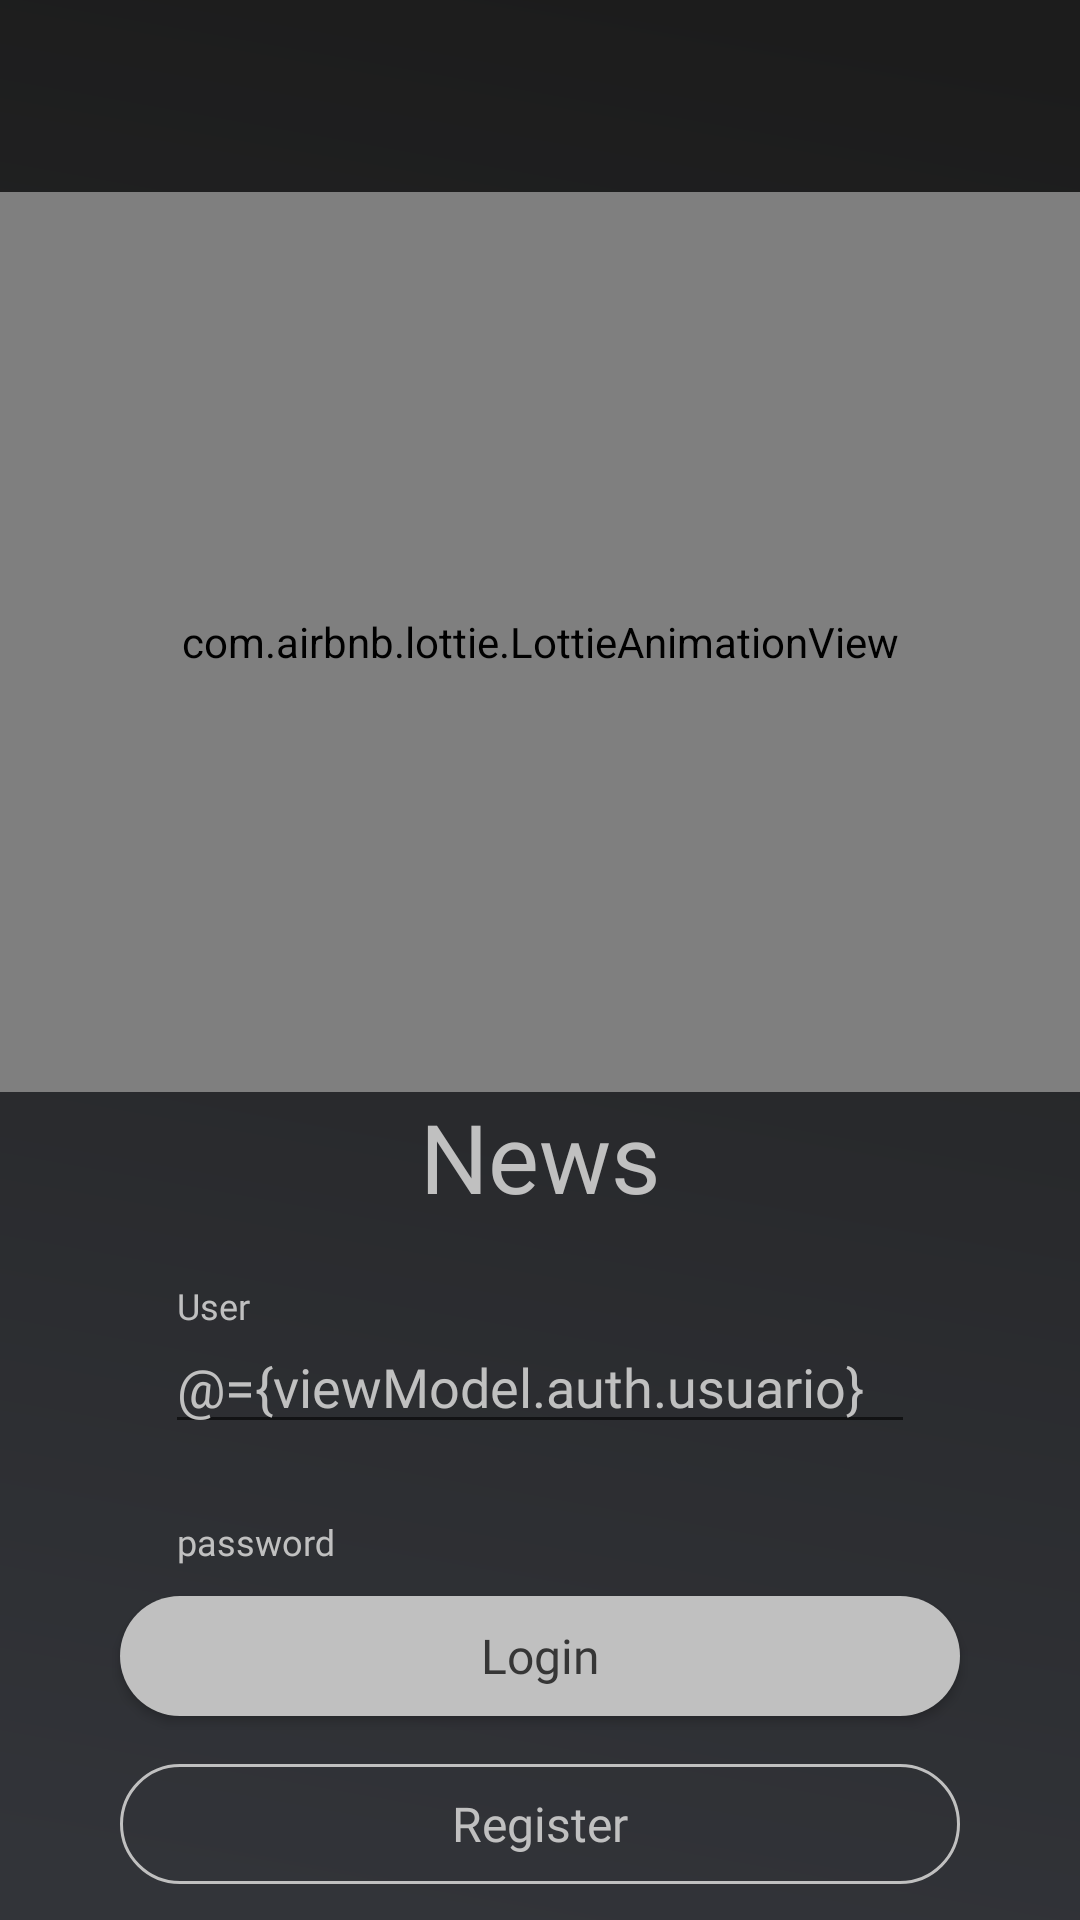

Layout XML and referenced resources for this Android screen:
<!-- AndroidManifest.xml: application theme AppTheme -->
<!-- res/layout/login_fragment.xml -->
<?xml version="1.0" encoding="utf-8"?>
<layout xmlns:android="http://schemas.android.com/apk/res/android"
    xmlns:app="http://schemas.android.com/apk/res-auto"
    xmlns:tools="http://schemas.android.com/tools">

    <data>
        <variable
            name="viewModel"
            type="com.mordaski.testeglobant.ui.login.LoginViewModel" />
    </data>

    <FrameLayout
        android:layout_width="match_parent"
        android:layout_height="match_parent"
        tools:context=".ui.login.LoginFragment">

        <androidx.constraintlayout.widget.ConstraintLayout
            android:id="@+id/character_cl"
            android:layout_width="match_parent"
            android:layout_height="match_parent"
            android:background="@drawable/bg_rectangle">

            <androidx.constraintlayout.widget.Guideline
                android:id="@+id/guideline"
                android:layout_width="wrap_content"
                android:layout_height="wrap_content"
                android:orientation="horizontal"
                app:layout_constraintGuide_percent="0.1" />


            <com.airbnb.lottie.LottieAnimationView
                android:id="@+id/animation"
                android:layout_width="0dp"
                android:layout_height="300dp"
                android:layout_centerHorizontal="true"
                app:layout_constraintTop_toBottomOf="@id/guideline"
                app:layout_constraintEnd_toEndOf="parent"
                app:layout_constraintStart_toStartOf="parent"
                app:layout_constraintBottom_toTopOf="@id/title"
                app:lottie_autoPlay="true"
                app:lottie_fileName="lottie-search-black-circle.json"
                app:lottie_loop="true"
                app:lottie_speed="1" />

            <TextView
                android:id="@+id/title"
                style="@style/proxima_nova_bold"
                android:layout_width="wrap_content"
                android:layout_height="wrap_content"
                android:textStyle="normal"
                android:textSize="32sp"
                android:textColor="#C0C0C0"
                android:lineSpacingExtra="8sp"
                android:gravity="center_horizontal"
                android:text="@string/login_title"
                app:layout_constraintTop_toBottomOf="@id/animation"
                app:layout_constraintStart_toStartOf="parent"
                app:layout_constraintEnd_toEndOf="parent"
                app:layout_constraintBottom_toBottomOf="@id/user"
                />

            <com.google.android.material.textfield.TextInputLayout
                android:id="@+id/user"
                style="@style/proxima_nova_light"
                android:layout_width="250dp"
                android:layout_height="wrap_content"
                app:layout_constraintTop_toBottomOf="@id/title"
                app:layout_constraintStart_toStartOf="parent"
                app:layout_constraintEnd_toEndOf="parent"
                app:layout_constraintBottom_toTopOf="@id/pass"
                app:errorEnabled="true"
                android:layout_marginTop="22dp"
                android:textColorHint="#C0C0C0"
                android:hint="@string/user">
                <com.google.android.material.textfield.TextInputEditText
                    android:layout_width="match_parent"
                    android:layout_height="match_parent"
                    style="@style/proxima_nova_light"
                    android:textColor="#C0C0C0"
                    android:text="@={viewModel.auth.usuario}"/>

            </com.google.android.material.textfield.TextInputLayout>

            <com.google.android.material.textfield.TextInputLayout
                android:id="@+id/pass"
                style="@style/proxima_nova_light"
                android:layout_width="250dp"
                android:layout_height="wrap_content"
                app:layout_constraintTop_toBottomOf="@id/user"
                app:layout_constraintStart_toStartOf="parent"
                app:layout_constraintEnd_toEndOf="parent"
                app:errorEnabled="true"
                android:textColorHint="#C0C0C0"
                android:layout_marginTop="6dp"
                android:hint="@string/password">
                <com.google.android.material.textfield.TextInputEditText
                    style="@style/proxima_nova_light"
                    android:layout_width="match_parent"
                    android:layout_height="match_parent"
                    android:textColor="#C0C0C0"
                    android:text="@={viewModel.auth.password}"
                    android:inputType="textPassword"/>
            </com.google.android.material.textfield.TextInputLayout>

            <Button
                android:id="@+id/btnLogin"
                style="@style/button"
                android:layout_width="match_parent"
                android:layout_height="40dp"
                android:text="Login"
                app:layout_constraintHorizontal_bias="0.0"
                app:layout_constraintBottom_toTopOf="@id/btnRegister"
                android:layout_marginBottom="16dp"
                android:layout_marginStart="40dp"
                android:layout_marginEnd="40dp"
                app:layout_constraintStart_toStartOf="parent"
                app:layout_constraintEnd_toEndOf="parent"

                 />

            <Button
                android:id="@+id/btnRegister"
                style="@style/button_borderless"
                android:layout_width="match_parent"
                android:layout_height="40dp"
                android:layout_marginStart="40dp"
                android:layout_marginEnd="40dp"
                android:text="@string/register"
                android:layout_marginBottom="12dp"
                app:layout_constraintEnd_toEndOf="parent"
                app:layout_constraintHorizontal_bias="0.0"
                app:layout_constraintStart_toStartOf="parent"
                app:layout_constraintBottom_toBottomOf="parent" />



        </androidx.constraintlayout.widget.ConstraintLayout>

        <include
            android:id="@+id/loading"
            android:visibility="gone"
            layout="@layout/loading_view"/>

        <include
            android:id="@+id/error"
            android:visibility="gone"
            layout="@layout/error_view"/>

    </FrameLayout>
</layout>
<!-- res/layout/loading_view.xml (included above) -->
<?xml version="1.0" encoding="utf-8"?>
<androidx.constraintlayout.widget.ConstraintLayout xmlns:android="http://schemas.android.com/apk/res/android"
    xmlns:app="http://schemas.android.com/apk/res-auto"
    android:id="@+id/root"
    android:layout_width="match_parent"
    android:layout_height="match_parent"
    android:background="@drawable/bg_rectangle"
    android:orientation="vertical">

    <com.airbnb.lottie.LottieAnimationView
        android:id="@+id/animation"
        android:layout_width="150dp"
        android:layout_height="150dp"
        android:layout_centerHorizontal="true"
        app:layout_constraintEnd_toEndOf="parent"
        app:layout_constraintStart_toStartOf="parent"
        app:layout_constraintTop_toTopOf="parent"
        app:layout_constraintBottom_toBottomOf="parent"
        app:lottie_autoPlay="true"
        app:lottie_fileName="loading.json"
        app:lottie_loop="true"
        app:lottie_speed="1" />
</androidx.constraintlayout.widget.ConstraintLayout>
<!-- res/layout/error_view.xml (included above) -->
<?xml version="1.0" encoding="utf-8"?>
<androidx.constraintlayout.widget.ConstraintLayout xmlns:android="http://schemas.android.com/apk/res/android"
    xmlns:app="http://schemas.android.com/apk/res-auto"
    android:id="@+id/root"
    android:layout_width="match_parent"
    android:layout_height="match_parent"
    android:background="@drawable/bg_rectangle"
    android:orientation="vertical">

    <com.airbnb.lottie.LottieAnimationView
        android:id="@+id/animation"
        android:layout_width="150dp"
        android:layout_height="150dp"
        android:layout_centerHorizontal="true"
        app:layout_constraintEnd_toEndOf="parent"
        app:layout_constraintStart_toStartOf="parent"
        app:layout_constraintTop_toTopOf="parent"
        app:layout_constraintBottom_toBottomOf="parent"
        app:lottie_autoPlay="true"
        app:lottie_fileName="error.json"
        app:lottie_loop="true"
        app:lottie_speed="1" />

    <Button
        android:id="@+id/btnTryAgain"
        style="@style/button_borderless"
        android:layout_width="match_parent"
        android:layout_height="40dp"
        android:layout_marginStart="40dp"
        android:layout_marginEnd="40dp"
        android:text="@string/try_again"
        android:layout_marginBottom="12dp"
        app:layout_constraintEnd_toEndOf="parent"
        app:layout_constraintHorizontal_bias="0.0"
        app:layout_constraintStart_toStartOf="parent"
        app:layout_constraintBottom_toBottomOf="parent" />
</androidx.constraintlayout.widget.ConstraintLayout>
<!-- resources referenced by this layout -->
<resources>
  <!-- drawable bg_rectangle (drawable) -->
  <vector xmlns:android="http://schemas.android.com/apk/res/android"
      xmlns:aapt="http://schemas.android.com/aapt"
      android:width="320dp"
      android:height="568dp"
      android:viewportWidth="320"
      android:viewportHeight="568">
    <path
        android:pathData="M0,0H320V568H0z"
        android:fillType="evenOdd">
      <aapt:attr name="android:fillColor">
        <gradient 
            android:startY="0"
            android:startX="210.784"
            android:endY="568"
            android:endX="109.216"
            android:type="linear">
          <item android:offset="0" android:color="#1C1C1C"/>
          <item android:offset="1" android:color="#323439"/>
        </gradient>
      </aapt:attr>
    </path>
  </vector>
  <string name="login_title">News</string>
  <string name="password">password</string>
  <string name="register">Register</string>
  <string name="try_again">Tentar novamente</string>
  <string name="user">User</string>
  <style name="button" parent="Base.TextAppearance.AppCompat.Button">
          <item name="android:textColor">#363636</item>
          <item name="android:textAllCaps">false</item>
          <item name="android:fontFamily">@font/proximanova_semibold</item>
          <item name="android:background">@drawable/button_rounded_white</item>
          <item name="android:textSize">16sp</item>
      </style>
  <style name="button_borderless" parent="Base.TextAppearance.AppCompat.Button">
          <item name="android:textColor">#C0C0C0</item>
          <item name="android:textAllCaps">false</item>
          <item name="android:fontFamily">@font/proximanova_semibold</item>
          <item name="android:background">@drawable/button_rounded_transparent_white</item>
          <item name="android:textSize">16sp</item>
      </style>
  <style name="proxima_nova_bold">
          <item name="android:fontFamily">@font/proximanova_semibold</item>
          <item name="android:typeface">normal</item>
      </style>
  <style name="proxima_nova_light">
          <item name="android:fontFamily">@font/proximanova_light</item>
          <item name="android:typeface">normal</item>
      </style>
  <style name="AppTheme" parent="Theme.AppCompat.Light.DarkActionBar">
          
          <item name="colorPrimary">@color/colorPrimary</item>
          <item name="colorPrimaryDark">#000</item>
          <item name="colorAccent">@color/colorAccent</item>
          
          <item name="windowActionBar">false</item>
          <item name="windowNoTitle">true</item>
      </style>
  <!-- drawable button_rounded_white (drawable) -->
  <?xml version="1.0" encoding="utf-8"?>
  <selector xmlns:android="http://schemas.android.com/apk/res/android">
      <item android:state_enabled="true" android:state_pressed="false">
          <shape android:shape="rectangle">
              <corners android:radius="20dp" />
              <solid android:color="#C0C0C0" />
          </shape>
      </item>
      <item android:state_pressed="true">
          <shape android:shape="rectangle">
              <corners android:radius="20dp" />
              <solid android:color="#696969" />
          </shape>
      </item>
  
      <item android:state_enabled="false">
          <shape android:shape="rectangle">
              <corners android:radius="20dp" />
              <solid android:color="#C0C0C0" />
          </shape>
      </item>
  </selector>
  <!-- drawable button_rounded_transparent_white (drawable) -->
  <?xml version="1.0" encoding="utf-8"?>
  <selector xmlns:android="http://schemas.android.com/apk/res/android">
      <item>
          <shape android:shape="rectangle">
              <stroke android:width="1dp" android:color="#C0C0C0" />
              <corners android:radius="20dp" />
              <solid android:color="@android:color/transparent" />
          </shape>
      </item>
  </selector>
  <!-- not gathered from this repository: default colours our renderer supplied (Android Studio template values) -->
  <color name="colorPrimary">#FF6200EE</color>
  <color name="colorAccent">#FF03DAC5</color>
</resources>
